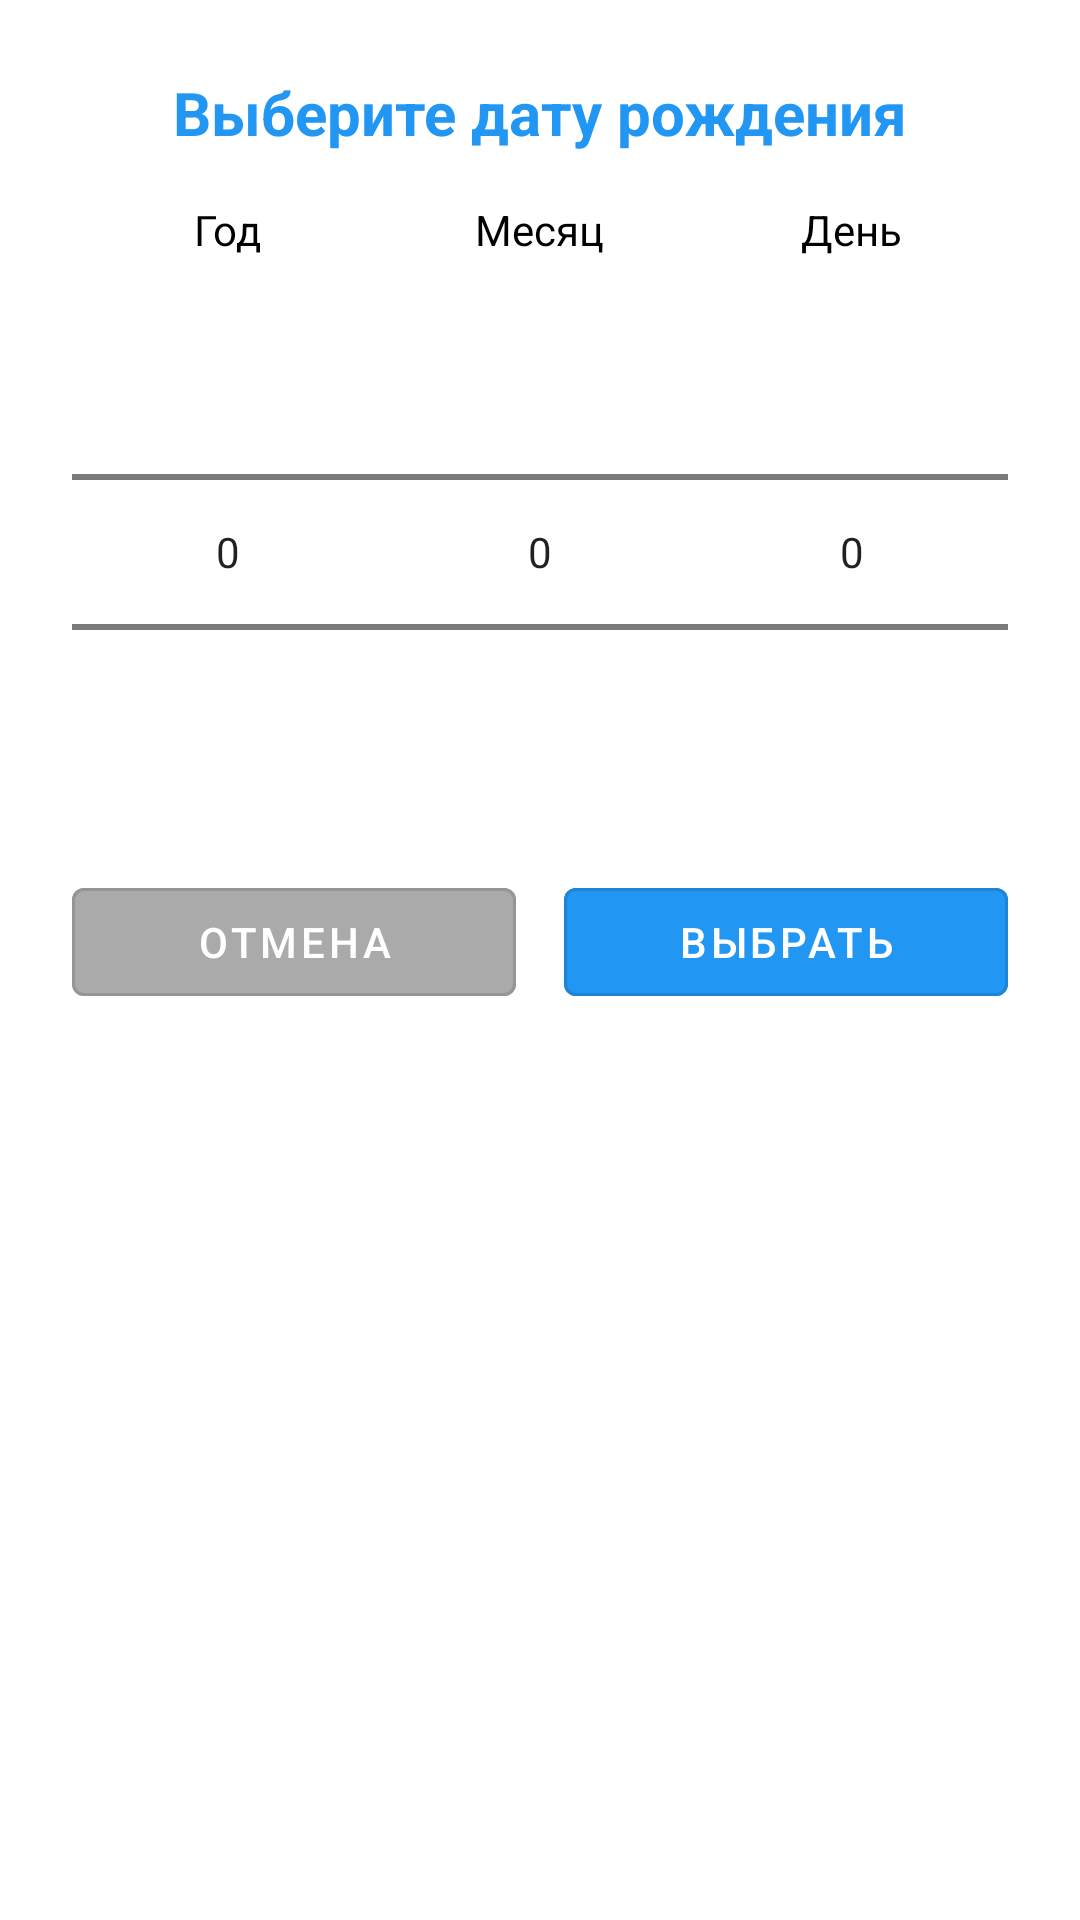

Reconstruct the res/layout file that produces this screen, plus the resources it refers to.
<!-- AndroidManifest.xml: application theme Theme.BottleGame -->
<!-- res/layout/dialog_date_picker.xml -->
<?xml version="1.0" encoding="utf-8"?>
<LinearLayout xmlns:android="http://schemas.android.com/apk/res/android"
    android:layout_width="match_parent"
    android:layout_height="wrap_content"
    android:orientation="vertical"
    android:padding="24dp">

    <TextView
        android:layout_width="match_parent"
        android:layout_height="wrap_content"
        android:gravity="center"
        android:text="@string/date_picker_title"
        android:textColor="@color/primary"
        android:textSize="20sp"
        android:textStyle="bold"
        android:layout_marginBottom="16dp" />

    <LinearLayout
        android:layout_width="match_parent"
        android:layout_height="wrap_content"
        android:orientation="horizontal"
        android:gravity="center">

        
        <LinearLayout
            android:layout_width="0dp"
            android:layout_height="wrap_content"
            android:layout_weight="1"
            android:orientation="vertical"
            android:gravity="center">

            <TextView
                android:layout_width="wrap_content"
                android:layout_height="wrap_content"
                android:text="@string/date_picker_year"
                android:textSize="14sp"
                android:textColor="@android:color/black"
                android:layout_marginBottom="8dp" />

            <NumberPicker
                android:id="@+id/npYear"
                android:layout_width="match_parent"
                android:layout_height="wrap_content" />
        </LinearLayout>

        
        <LinearLayout
            android:layout_width="0dp"
            android:layout_height="wrap_content"
            android:layout_weight="1"
            android:orientation="vertical"
            android:gravity="center">

            <TextView
                android:layout_width="wrap_content"
                android:layout_height="wrap_content"
                android:text="@string/date_picker_month"
                android:textSize="14sp"
                android:textColor="@android:color/black"
                android:layout_marginBottom="8dp" />

            <NumberPicker
                android:id="@+id/npMonth"
                android:layout_width="match_parent"
                android:layout_height="wrap_content" />
        </LinearLayout>

        
        <LinearLayout
            android:layout_width="0dp"
            android:layout_height="wrap_content"
            android:layout_weight="1"
            android:orientation="vertical"
            android:gravity="center">

            <TextView
                android:layout_width="wrap_content"
                android:layout_height="wrap_content"
                android:text="@string/date_picker_day"
                android:textSize="14sp"
                android:textColor="@android:color/black"
                android:layout_marginBottom="8dp" />

            <NumberPicker
                android:id="@+id/npDay"
                android:layout_width="match_parent"
                android:layout_height="wrap_content" />
        </LinearLayout>

    </LinearLayout>

    <LinearLayout
        android:layout_width="match_parent"
        android:layout_height="wrap_content"
        android:orientation="horizontal"
        android:layout_marginTop="16dp"
        android:gravity="center">

        <Button
            android:id="@+id/btnCancel"
            android:layout_width="0dp"
            android:layout_height="48dp"
            android:layout_weight="1"
            android:layout_marginEnd="8dp"
            android:backgroundTint="@android:color/darker_gray"
            android:text="@string/date_picker_cancel"
            android:textColor="@android:color/white" />

        <Button
            android:id="@+id/btnConfirm"
            android:layout_width="0dp"
            android:layout_height="48dp"
            android:layout_weight="1"
            android:layout_marginStart="8dp"
            android:backgroundTint="@color/primary"
            android:text="@string/date_picker_confirm"
            android:textColor="@android:color/white" />

    </LinearLayout>

</LinearLayout>
<!-- resources referenced by this layout -->
<resources>
  <color name="primary">#2196F3</color>
  <string name="date_picker_cancel">Отмена</string>
  <string name="date_picker_confirm">Выбрать</string>
  <string name="date_picker_day">День</string>
  <string name="date_picker_month">Месяц</string>
  <string name="date_picker_title">Выберите дату рождения</string>
  <string name="date_picker_year">Год</string>
  <style name="Theme.BottleGame" parent="Theme.MaterialComponents.DayNight.NoActionBar">
          <item name="colorPrimary">@color/primary</item>
          <item name="colorPrimaryVariant">@color/primary_dark</item>
          <item name="colorOnPrimary">@android:color/white</item>
          <item name="colorSecondary">@color/accent</item>
          <item name="colorSecondaryVariant">@color/accent</item>
          <item name="colorOnSecondary">@android:color/black</item>
          <item name="android:statusBarColor">?attr/colorPrimary</item>
          <item name="materialButtonStyle">@style/Widget.MaterialComponents.Button.OutlinedButton</item>
      </style>
  <color name="primary_dark">#1976D2</color>
  <color name="accent">#FF4081</color>
</resources>
